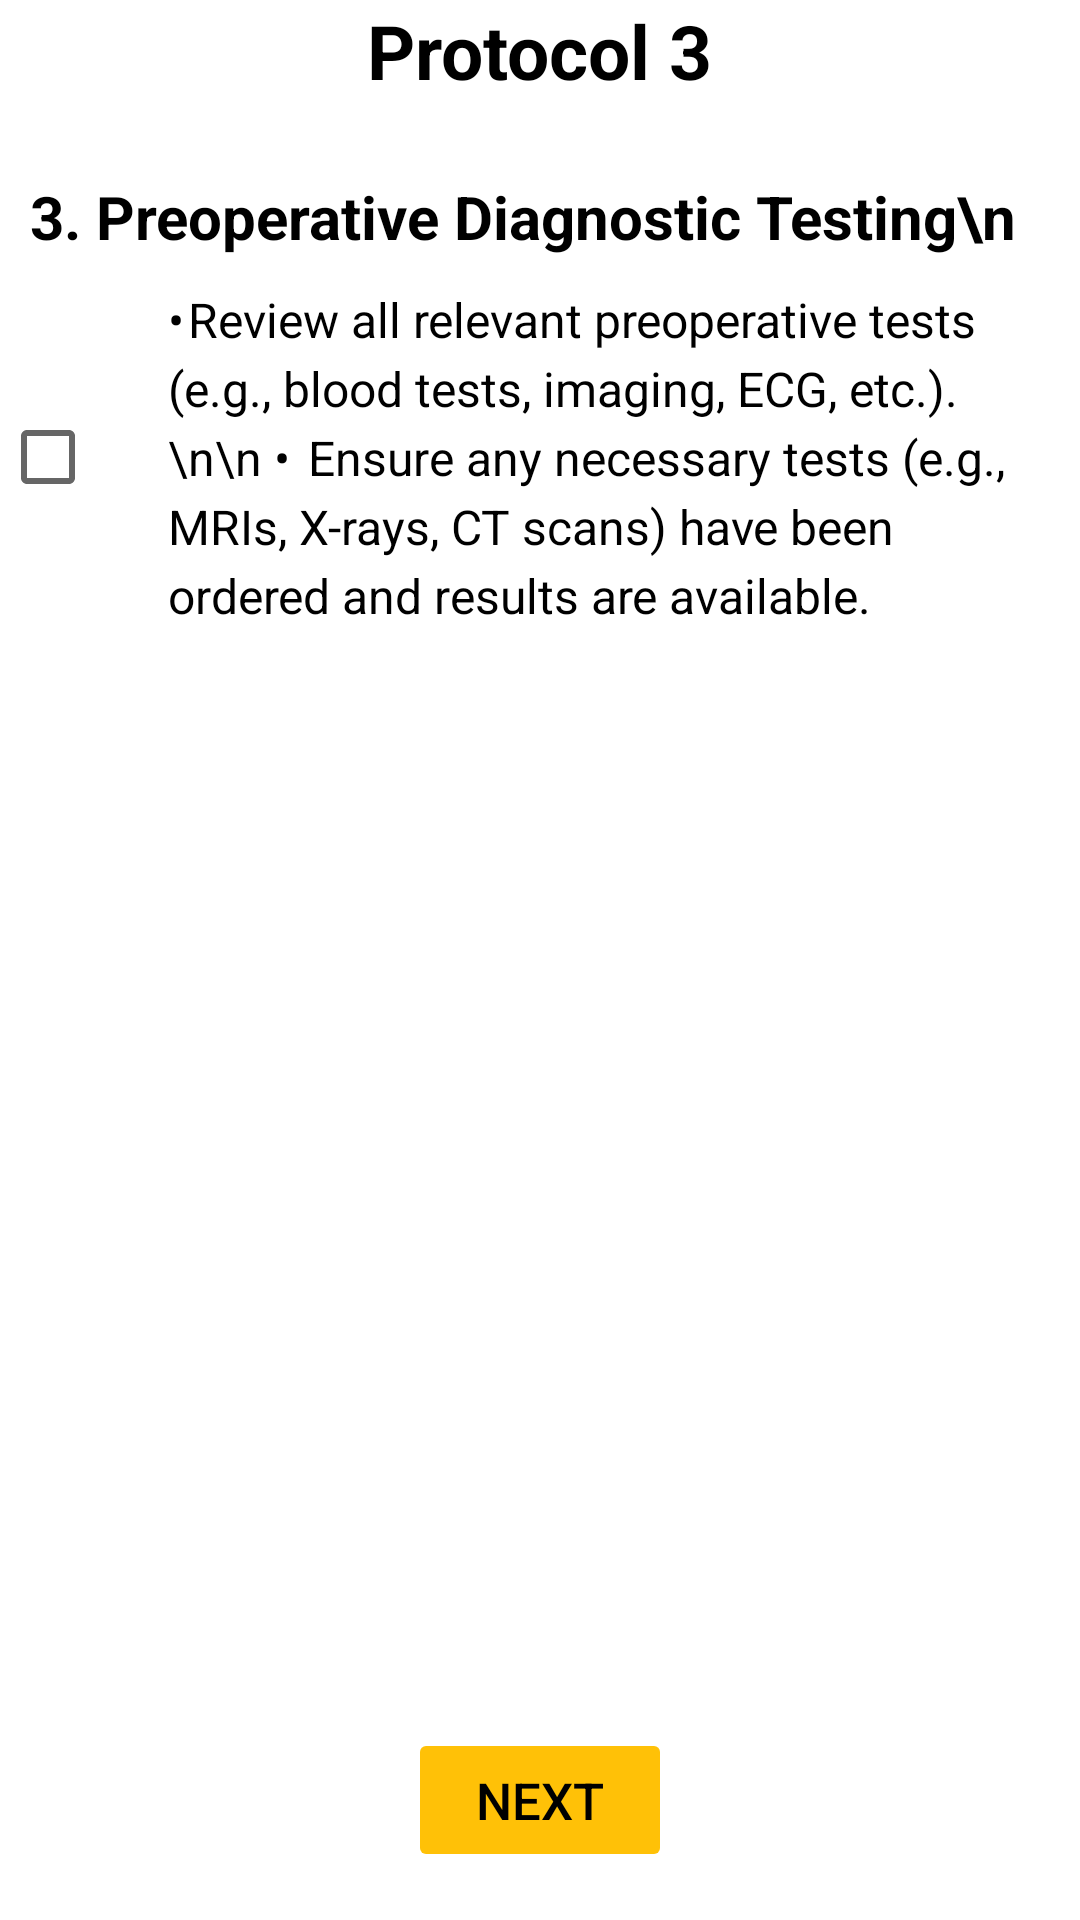

Here is an Android app screen rendered from its layout file. Give the layout XML and the strings, colors and styles it references.
<!-- AndroidManifest.xml: application theme Theme.MaterialComponents.Light -->
<!-- res/layout/activity_protocol3.xml -->
<?xml version="1.0" encoding="utf-8"?>
<RelativeLayout xmlns:android="http://schemas.android.com/apk/res/android"
    xmlns:app="http://schemas.android.com/apk/res-auto"
    xmlns:tools="http://schemas.android.com/tools"
    android:id="@+id/main"
    android:layout_width="match_parent"
    android:layout_height="match_parent"
    android:layout_margin="20dp"
    tools:context=".Protocol_3">

    <TextView
        android:id="@+id/tv"
        android:layout_width="wrap_content"
        android:layout_height="wrap_content"
        android:text="Protocol 3"
        android:textSize="25sp"
        android:textColor="@color/black"
        android:textStyle="bold"
        android:layout_centerHorizontal="true"/>
    <TextView
        android:layout_below="@+id/tv"
        android:id="@+id/tv2"
        android:layout_width="wrap_content"
        android:layout_height="wrap_content"
        android:text="3. Preoperative Diagnostic Testing\n"
        android:textSize="20sp"
        android:layout_marginTop="25dp"
        android:layout_marginStart="10dp"
        android:textColor="@color/black"
        android:textStyle="bold"
        />
    <LinearLayout
        android:layout_below="@+id/tv2"
        android:layout_width="match_parent"
        android:layout_height="wrap_content"
        android:orientation="horizontal"
        android:layout_marginTop="10dp"
        android:layout_marginBottom="16dp"
        android:gravity="center_vertical">

        <CheckBox
            android:id="@+id/idCheckBox"
            android:layout_width="wrap_content"
            android:layout_height="wrap_content"
            android:layout_gravity="center_vertical"
            android:paddingEnd="8dp"
            android:contentDescription="Checkbox for patient identification" />

        <TextView
            android:id="@+id/idTextView"
            android:layout_width="wrap_content"
            android:layout_height="wrap_content"
            android:layout_marginStart="8dp"
            android:textSize="16sp"
            android:textColor="@color/black"
            android:text="•	Review all relevant preoperative tests (e.g., blood tests, imaging, ECG, etc.).\n\n
•	Ensure any necessary tests (e.g., MRIs, X-rays, CT scans) have been ordered and results are available.
"
            android:lineSpacingExtra="4dp"
            android:layout_marginEnd="16dp" />
    </LinearLayout>

    <Button
        android:id="@+id/btn"
        android:layout_width="wrap_content"
        android:layout_height="wrap_content"
        android:text="Next"
        android:textSize="17sp"
        android:textColor="@color/black"
        android:backgroundTint="#FFC107"
        android:layout_alignParentBottom="true"
        android:layout_centerHorizontal="true"
        android:layout_marginBottom="16dp"
        android:enabled="false"/>

</RelativeLayout>
<!-- resources referenced by this layout -->
<resources>
  <color name="black">#FF000000</color>
</resources>
